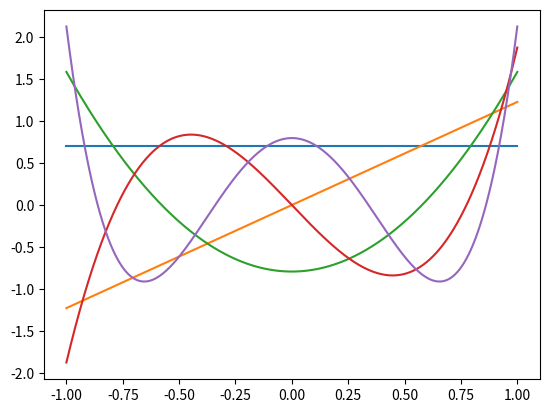

Write Python code to recreate this figure. (Note: this script raises an exception after producing the figure.)
import numpy as np
from itertools import product
import matplotlib.pyplot as plt

class Poly:
    def __init__(self,coef):
        if not isinstance(coef,np.ndarray):
            coef=np.array(coef)
        self.coef=coef

    def __call__(self, x):
        if isinstance(x,np.ndarray):
            return np.sum(self.coef*x[:,np.newaxis]**np.arange(len(self.coef)),axis=1)
        return np.sum(self.coef*x**np.arange(len(self.coef)))

    def antiDerive(self):
        return Poly(np.insert(self.coef/np.arange(1, len(self.coef)+1), 0, 0))
    
    def __len__(self):
        return len(self.coef)

    def __iter__(self):
        return iter(self.coef)

    def __add__(self, b):
        res=np.zeros(max(len(self),len(b)))
        res[:len(self)]+=self.coef
        res[:len(b)]+=b.coef
        return Poly(res)

    def __sub__(self, b):
        res=np.zeros(max(len(self),len(b)))
        res[:len(self)]+=self.coef
        res[:len(b)]-=b.coef
        return Poly(res)

    def __mul__(self, b):
        if isinstance(b, Poly):
            res=np.zeros(len(self)+len(b)-1)
            for (i,a),(j,b) in product(enumerate(self),enumerate(b)):
                res[i+j]+=a*b
            return Poly(res)
        else:
            return Poly(self.coef*b)

    def __and__(self,b): # scalar product
        f = (self*b).antiDerive()
        return (f(1)-f(-1))

    def grid(self,b, num_samples): # scalar product
        sum = 0
        for i in range(num_samples):
            # range from -1 to 1 inclusive
            x = i/(num_samples-1)*2-1
            # print(i, x)
            # x = 2*i/num_samples - 1
            sum += self(x)*b(x)
        return sum/num_samples*2

    # def __repr__(self):
    #    return "Poly({})".format(self.coef)
    def __repr__(self):
        return str(self)

    def __str__(self):
        string = []
        for i,c in enumerate(self.coef):
            if c!=0:
                if i == 0:
                    string.append("{}".format(c))
                elif i == 1:
                    string.append("{}x".format(c))
                else:
                    string.append("{}x^{}".format(c,i))
        return " + ".join(string)

def gramSchmidt(basis):
    for i in range(len(basis)):
        for j in range(i):
            basis[i] -= basis[j]*(basis[j]&basis[i])
        basis[i] *= 1/np.sqrt(basis[i]&basis[i])

def gramSchmidtGrid(basis, num_samples):
    for i in range(len(basis)):
        for j in range(i):
            integrate = basis[j].grid(basis[i], num_samples)
            basis[i] -= basis[j]*(integrate)
        integrate = basis[i].grid(basis[i], num_samples)
        basis[i] *= 1/np.sqrt(integrate)

N=5
LGbasis=[Poly([0]*i+[1]+[0]*(N-i-1)) for i in range(N)]
print(LGbasis)
gramSchmidt(LGbasis)
print(LGbasis)
for i in range(N):
    print([round(LGbasis[i]&LGbasis[j], 4) for j in range(N)])

X=np.linspace(-1,1,1000)
for i in range(N):
    plt.plot(X, LGbasis[i](X))

plt.savefig(f'basis/legendre.png')
plt.clf()

samples = [5, 10, 100, 1000]
for num_samples in samples:
    basis=[Poly([0]*i+[1]+[0]*(N-i-1)) for i in range(N)]
    print(basis)
    gramSchmidtGrid(basis, num_samples)
    print(basis)
    
    for i in range(N):
        print(f"basis {num_samples}",[round(basis[i].grid(basis[j], num_samples), 4) for j in range(N)])

    X=np.linspace(-1,1,1000)
    for i in range(N):
        plt.plot(X, basis[i](X))

    plt.savefig(f'basis/legendreGrid{num_samples}.png')
    plt.clf()

errors = []
samples = [100, 200, 250, 400, 500, 700, 1000, 2000, 3500, 5000, 7000, 10000]
for num_samples in samples:
    error = 0
    for i in range(N):
        for j in range(N):
            if i == j:
                error += abs(LGbasis[i].grid(LGbasis[j], num_samples) - 1)
            else:
                error += abs(LGbasis[i].grid(LGbasis[j], num_samples))
        print(f"basis {num_samples}",[round(basis[i]&basis[j], 4) for j in range(N)])
    errors.append(error)
    print(f"error {num_samples}", error)

# plt.yscale('log')
# plt.xscale('log')
plt.xlabel("Number of samples")
plt.ylabel("Error")
plt.title("Error of Legendre polynomials when evaluating on a grid")
plt.plot(samples, errors)
plt.savefig(f'basis/legendreError.png')
plt.savefig(f'basis/legendreError.svg')

plt.yscale('log')
plt.xscale('log')
plt.plot(samples, errors)
plt.savefig(f'basis/legendreErrorLog.png')
plt.savefig(f'basis/legendreErrorLog.svg')

#types: x: 4d input; i,j,k,l: indices of the basis polynomials
# total poly: coefficents onto i,j,k,l
def poly4d(x,i,j,k,l):
    return LGbasis[i](x[0]) * LGbasis[j](x[1]) * LGbasis[k](x[2]) * LGbasis[l](x[3])
# to fit i,j,k,l: scalar product of basis[i,j,k,l] with the function to fit (numerically)
